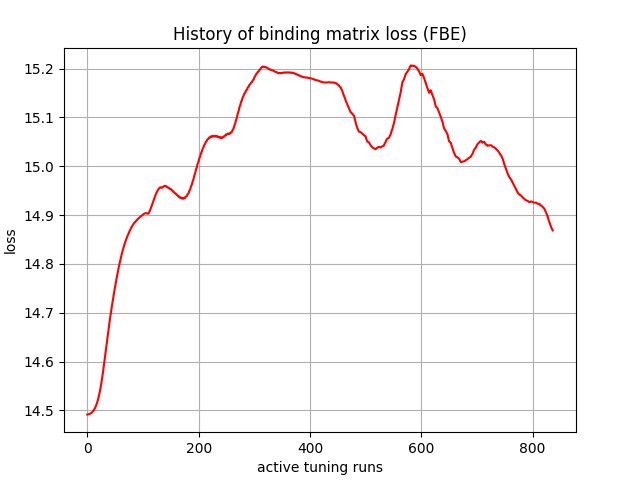

The table this chart was drawn from, first rows:
, 0
0, 14.49
1, 14.49
2, 14.49
3, 14.49
4, 14.49
5, 14.49
6, 14.49
7, 14.49
8, 14.5
9, 14.5
10, 14.5
11, 14.5
12, 14.5
13, 14.5
14, 14.51
15, 14.51
16, 14.51
17, 14.51
18, 14.52
19, 14.52
20, 14.53
21, 14.53
22, 14.54
23, 14.54
24, 14.55
25, 14.55
26, 14.56
27, 14.57
28, 14.58
29, 14.58
30, 14.59
31, 14.6
32, 14.61
33, 14.62
34, 14.63
35, 14.64
36, 14.65
37, 14.66
38, 14.66
39, 14.67
40, 14.68
41, 14.69
42, 14.7
43, 14.7
44, 14.71
45, 14.72
46, 14.73
47, 14.73
48, 14.74
49, 14.75
50, 14.75
51, 14.76
52, 14.77
53, 14.77
54, 14.78
55, 14.78
56, 14.79
57, 14.8
58, 14.8
59, 14.81
... 777 more rows
